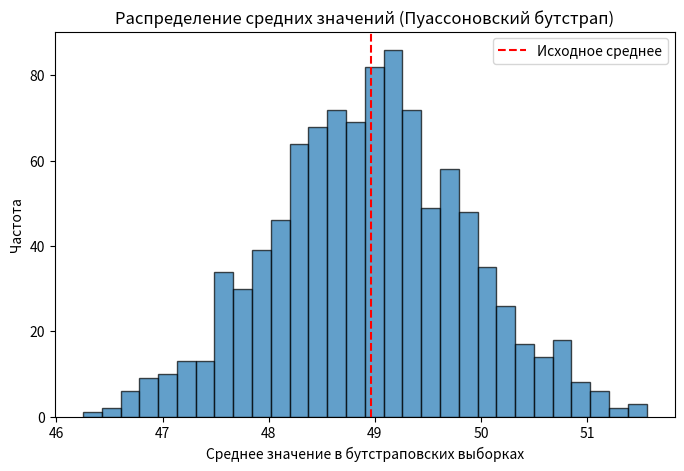

Here is the Python script that generated this plot:
import numpy as np
import pandas as pd
import matplotlib.pyplot as plt

# Исходные данные (пример)
np.random.seed(42)
original_sample = np.random.normal(loc=50, scale=10, size=100)  # 100 элементов из нормального распределения

# Количество бутстраповских выборок
num_bootstrap_samples = 1000

# Создание бутстраповских выборок с пуассоновским весом
bootstrap_means = []

for _ in range(num_bootstrap_samples):
    weights = np.random.poisson(lam=1, size=len(original_sample))  # Пуассоновские веса
    bootstrap_sample = np.repeat(original_sample, weights)  # Дублирование элементов
    if len(bootstrap_sample) > 0:  # Исключаем пустые выборки
        bootstrap_means.append(np.mean(bootstrap_sample))

# Визуализация распределения средних значений бутстраповских выборок
plt.figure(figsize=(8, 5))
plt.hist(bootstrap_means, bins=30, edgecolor='black', alpha=0.7)
plt.axvline(np.mean(original_sample), color='red', linestyle='dashed', label="Исходное среднее")
plt.xlabel("Среднее значение в бутстраповских выборках")
plt.ylabel("Частота")
plt.title("Распределение средних значений (Пуассоновский бутстрап)")
plt.legend()
plt.savefig("plot.png")
